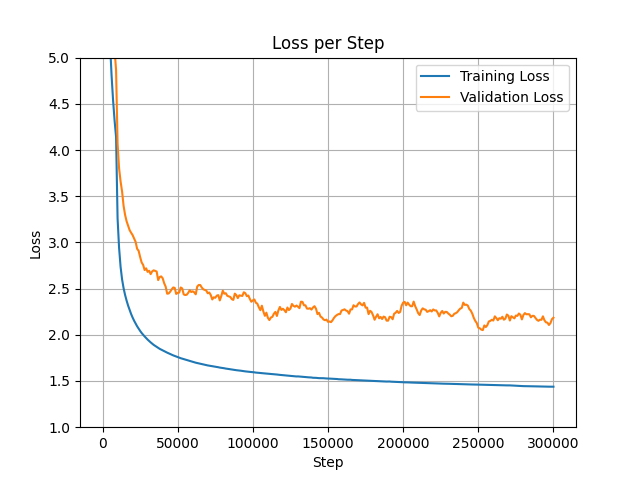

Source data for this figure (header and first rows):
step, loss, val_loss, grad_norm, logits_max, n_masked, masked_ratio
0, 11.23, 11.16, 2.113, 1.604, 480, 0.1541
1000, 5.539, 5.972, 2.056, 13.96, 499, 0.1435
2000, 4.383, 4.745, 3.135, 15.5, 448, 0.1414
3000, 3.638, 4.557, 2.875, 16.63, 474, 0.1394
4000, 3.169, 4.293, 2.924, 17.83, 445, 0.1291
5000, 2.927, 4.129, 2.914, 18.34, 467, 0.1299
6000, 2.773, 3.7, 2.529, 20.47, 539, 0.1493
7000, 2.657, 3.872, 3.362, 20.39, 460, 0.1481
8000, 2.569, 3.265, 2.833, 21.91, 509, 0.1458
9000, 2.507, 2.979, 2.709, 20.44, 531, 0.1603
10000, 2.432, 3.177, 2.659, 21.74, 540, 0.1516
11000, 2.365, 3.3, 2.617, 21.01, 442, 0.1512
12000, 2.318, 3.326, 2.484, 22.29, 495, 0.1533
13000, 2.273, 3.464, 2.709, 21.84, 474, 0.1593
14000, 2.226, 2.74, 2.703, 22.25, 402, 0.1421
15000, 2.192, 3.155, 2.721, 22.3, 460, 0.1458
16000, 2.162, 3.009, 2.351, 22.87, 538, 0.1499
17000, 2.119, 3.41, 2.522, 22.62, 542, 0.1426
18000, 2.096, 2.771, 2.617, 22.81, 500, 0.1496
19000, 2.068, 2.694, 2.461, 21.86, 491, 0.1459
20000, 2.047, 2.92, 2.338, 22.44, 498, 0.1545
21000, 2.022, 2.947, 2.316, 23.29, 518, 0.1449
22000, 2.005, 2.946, 2.342, 22.68, 507, 0.1525
23000, 1.985, 2.717, 2.604, 23.1, 504, 0.1514
24000, 1.973, 2.521, 2.315, 22.88, 523, 0.1443
25000, 1.946, 2.491, 2.502, 23.7, 471, 0.1391
26000, 1.939, 2.413, 2.098, 25.65, 577, 0.1521
27000, 1.927, 3.146, 2.477, 22.6, 448, 0.1465
28000, 1.91, 2.214, 2.383, 24.59, 418, 0.1362
29000, 1.893, 2.876, 2.189, 23.44, 508, 0.1543
30000, 1.881, 2.535, 2.286, 22.37, 415, 0.1499
31000, 1.866, 3.071, 2.029, 22.89, 550, 0.1471
32000, 1.861, 2.58, 2.192, 24.69, 482, 0.1468
33000, 1.845, 3.013, 2.203, 23.55, 468, 0.15
34000, 1.844, 2.635, 2.135, 22.49, 532, 0.1473
35000, 1.836, 2.437, 2.086, 22.03, 536, 0.1566
36000, 1.825, 2.341, 2.473, 22.85, 369, 0.1582
37000, 1.821, 2.219, 2.082, 24.62, 522, 0.1502
38000, 1.81, 2.546, 2.095, 24.9, 581, 0.1602
39000, 1.808, 2.943, 1.979, 22.87, 420, 0.1463
40000, 1.795, 2.338, 2.157, 22.01, 493, 0.1462
41000, 1.785, 2.531, 2.379, 23.51, 438, 0.1467
42000, 1.775, 2.206, 2.002, 23.28, 530, 0.1454
43000, 1.768, 2.251, 1.858, 24.16, 491, 0.1411
44000, 1.768, 2.665, 2.054, 24.74, 532, 0.157
45000, 1.763, 2.625, 2.058, 24.5, 519, 0.149
46000, 1.757, 2.594, 2.043, 25.54, 487, 0.1437
47000, 1.744, 2.42, 2.049, 23.95, 435, 0.1365
48000, 1.748, 2.508, 2.016, 23.46, 473, 0.1469
49000, 1.744, 2.286, 2.051, 24.29, 520, 0.1457
50000, 1.725, 2.443, 2.083, 23.54, 481, 0.1471
51000, 1.729, 2.576, 2.149, 24.15, 423, 0.1406
52000, 1.72, 2.755, 2.396, 23.54, 425, 0.1587
53000, 1.719, 2.148, 2.157, 23.35, 508, 0.1435
54000, 1.715, 2.017, 2.09, 24.15, 530, 0.1535
55000, 1.709, 2.558, 2.003, 24.13, 501, 0.1469
56000, 1.705, 2.624, 1.984, 24.42, 542, 0.1531
57000, 1.698, 2.623, 2.24, 25.23, 444, 0.142
58000, 1.701, 2.799, 2.148, 25.79, 479, 0.1475
59000, 1.691, 2.09, 2.013, 25.32, 430, 0.1464
... 253 more rows
